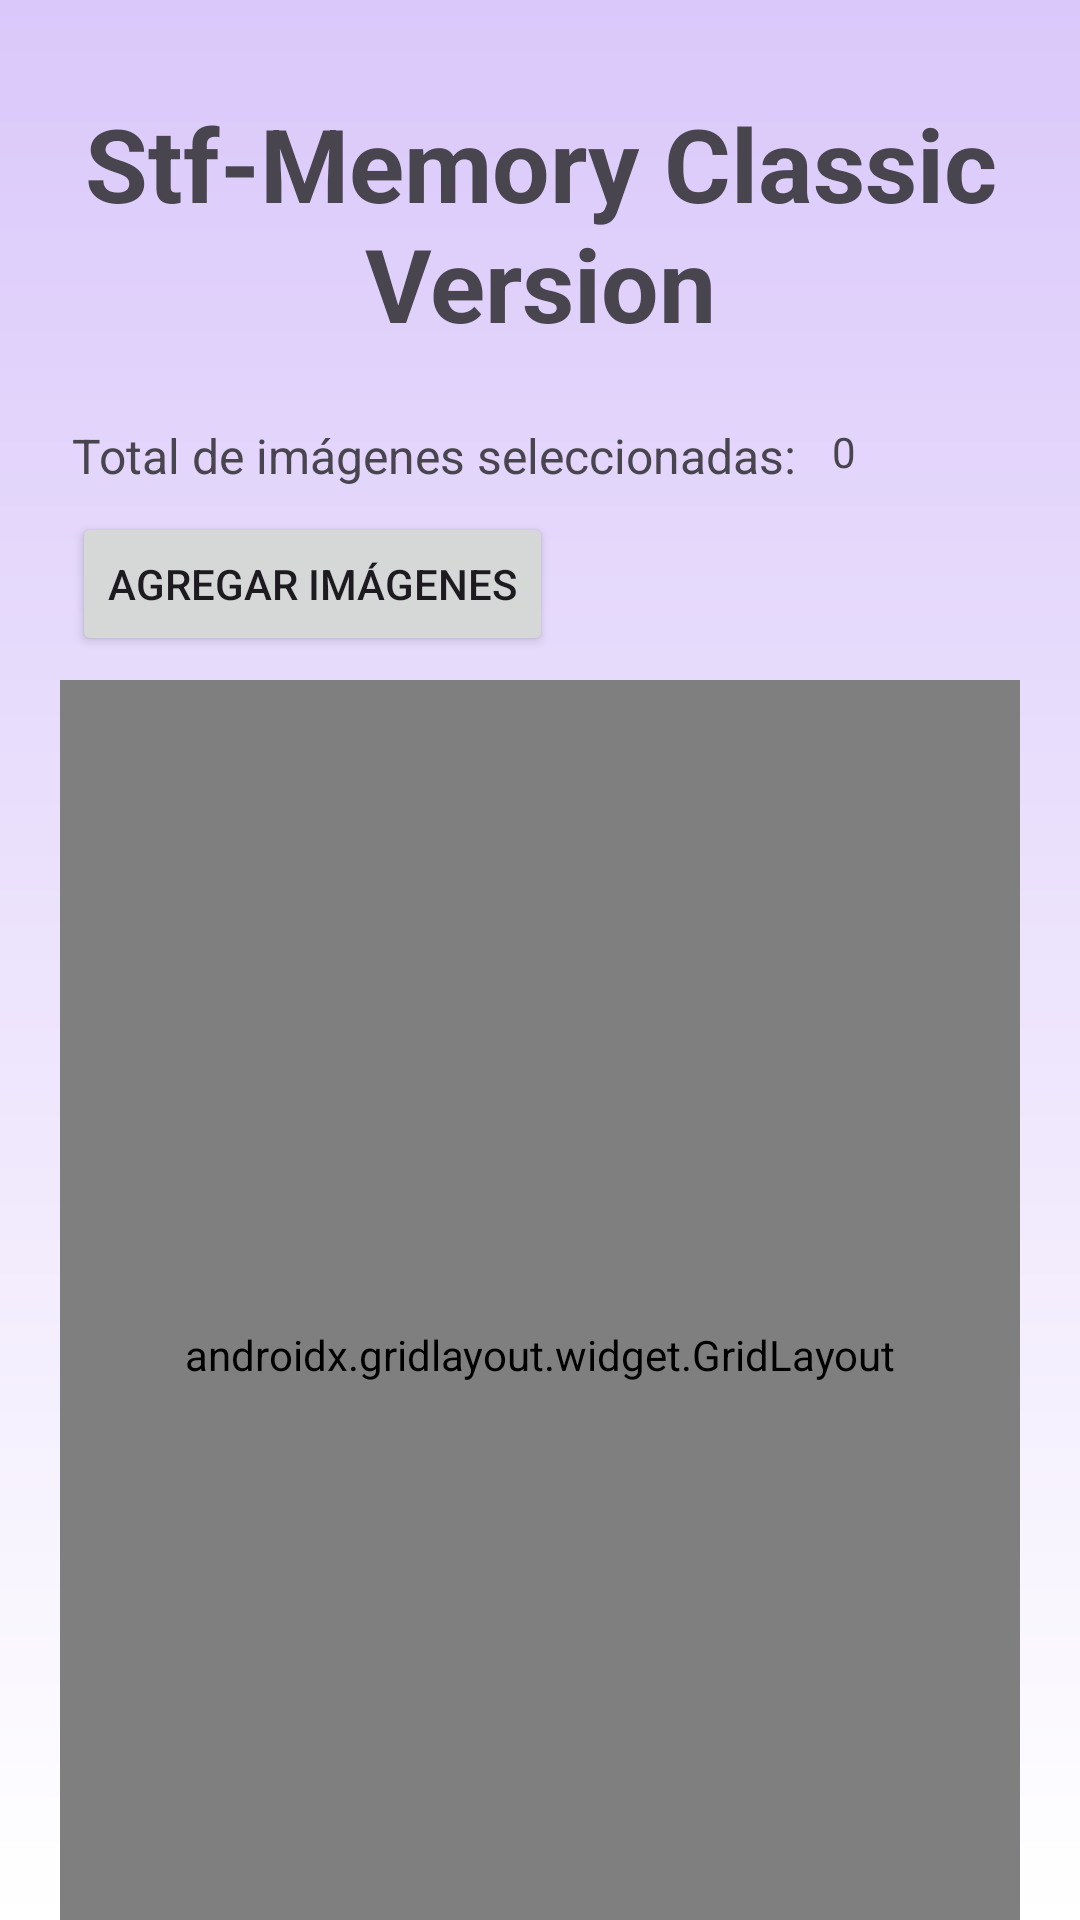

Here is an Android app screen rendered from its layout file. Give the layout XML and the strings, colors and styles it references.
<!-- AndroidManifest.xml: application theme Theme.LAB06_IOT -->
<!-- res/layout/activity_memory_classic.xml -->
<?xml version="1.0" encoding="utf-8"?>
<androidx.constraintlayout.widget.ConstraintLayout xmlns:android="http://schemas.android.com/apk/res/android"
    xmlns:app="http://schemas.android.com/apk/res-auto"
    xmlns:tools="http://schemas.android.com/tools"
    android:layout_width="match_parent"
    android:layout_height="match_parent"
    android:background="@drawable/background"
    tools:context=".MemoryClassicActivity">

    <TextView
        android:id="@+id/textView"
        android:layout_width="330dp"
        android:layout_height="101dp"
        android:layout_marginTop="24dp"
        android:gravity="center"
        android:text="Stf-Memory Classic Version"
        android:textSize="34sp"
        android:textStyle="bold"
        app:layout_constraintEnd_toEndOf="parent"
        app:layout_constraintStart_toStartOf="parent"
        app:layout_constraintTop_toTopOf="parent" />

    <TextView
        android:id="@+id/textView4"
        android:layout_width="wrap_content"
        android:layout_height="wrap_content"
        android:layout_marginTop="16dp"
        android:text="Total de imágenes seleccionadas: "
        android:textSize="16sp"
        app:layout_constraintEnd_toEndOf="parent"
        app:layout_constraintHorizontal_bias="0.209"
        app:layout_constraintStart_toStartOf="parent"
        app:layout_constraintTop_toBottomOf="@+id/textView" />

    <TextView
        android:id="@+id/textViewCount"
        android:layout_width="wrap_content"
        android:layout_height="wrap_content"
        android:layout_marginStart="8dp"
        android:layout_marginTop="16dp"
        android:text="0"
        app:layout_constraintStart_toEndOf="@+id/textView4"
        app:layout_constraintTop_toBottomOf="@+id/textView" />

    <Button
        android:id="@+id/btnAgregarImg"
        android:layout_width="wrap_content"
        android:layout_height="wrap_content"
        android:layout_marginTop="8dp"
        android:text="Agregar imágenes"
        app:layout_constraintStart_toStartOf="@+id/textView4"
        app:layout_constraintTop_toBottomOf="@+id/textView4" />

    <androidx.gridlayout.widget.GridLayout
        android:id="@+id/gridLayout"
        android:layout_width="match_parent"
        android:layout_height="450dp"
        android:layout_marginHorizontal="20dp"
        android:layout_marginTop="8dp"
        app:columnCount="3"
        app:layout_constraintEnd_toEndOf="@+id/textView"
        app:layout_constraintHorizontal_bias="0.0"
        app:layout_constraintStart_toStartOf="@+id/textView"
        app:layout_constraintTop_toBottomOf="@+id/btnAgregarImg"
        app:rowCount="3"></androidx.gridlayout.widget.GridLayout>


</androidx.constraintlayout.widget.ConstraintLayout>
<!-- resources referenced by this layout -->
<resources>
  <!-- drawable background (drawable) -->
  <?xml version="1.0" encoding="utf-8"?>
  <shape xmlns:android="http://schemas.android.com/apk/res/android">
      <gradient
          android:startColor="@color/white"
          android:endColor="#DAC8FA"
          android:type="linear"
          android:angle="90"/>
  </shape>
  <style name="Theme.LAB06_IOT" parent="Base.Theme.LAB06_IOT" />
  <style name="Base.Theme.LAB06_IOT" parent="Theme.Material3.DayNight.NoActionBar">
          
          
      </style>
  <!-- not gathered from this repository: default colours our renderer supplied (Android Studio template values) -->
  <color name="white">#FFFFFFFF</color>
</resources>
